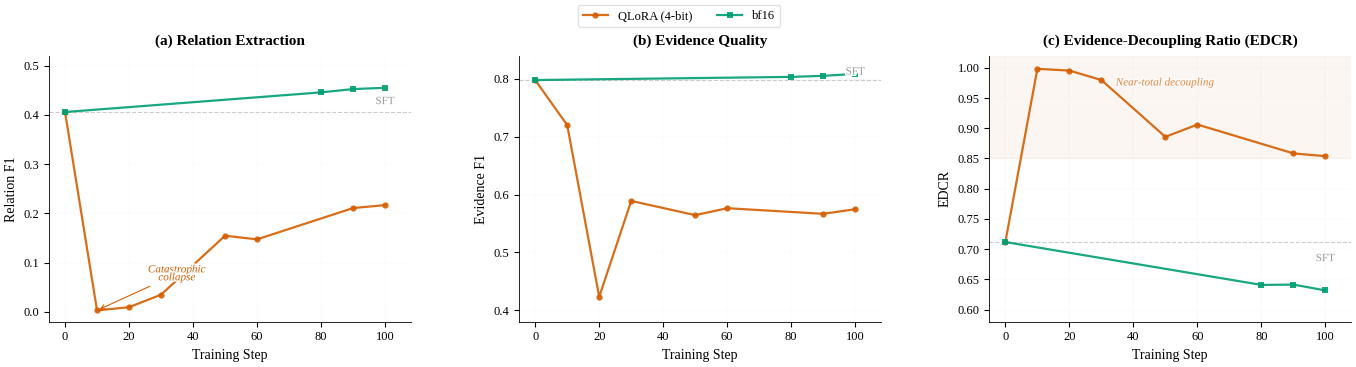

Generate this figure with matplotlib: (Note: this script raises an exception after producing the figure.)
import matplotlib
matplotlib.use('Agg')
import matplotlib.pyplot as plt
import matplotlib.patheffects as pe
import numpy as np

plt.rcParams.update({
    'font.family': 'serif',
    'font.serif': ['Liberation Serif'],
    'mathtext.fontset': 'stix',
    'font.size': 10,
    'axes.labelsize': 11,
    'xtick.labelsize': 9,
    'ytick.labelsize': 9,
    'figure.dpi': 300,
    'savefig.dpi': 300,
    'savefig.bbox': 'tight',
    'savefig.pad_inches': 0.05,
    'axes.spines.top': False,
    'axes.spines.right': False,
    'axes.linewidth': 0.6,
    'pdf.fonttype': 42,
    'ps.fonttype': 42,
    'lines.linewidth': 1.8,
})

sft = {'rel_f1': 0.4057, 'evi_f1': 0.7979, 'edcr': 0.7118}

qlora = {
    'steps':  [0,      10,     20,     30,     50,     60,     90,     100],
    'rel_f1': [0.4057, 0.0030, 0.0095, 0.0349, 0.1546, 0.1472, 0.2108, 0.2167],
    'evi_f1': [0.7979, 0.7200, 0.4230, 0.5889, 0.5643, 0.5763, 0.5666, 0.5746],
    'edcr':   [0.7118, 0.9983, 0.9954, 0.9798, 0.8858, 0.9062, 0.8584, 0.8539],
}

bf16 = {
    'steps':  [0,      80,     90,     100],
    'rel_f1': [0.4057, 0.4456, 0.4523, 0.4549],
    'evi_f1': [0.7979, 0.8034, 0.8052, 0.8086],
    'edcr':   [0.7118, 0.6409, 0.6414, 0.6318],
}

C_ORANGE = '#D55E00'
C_BLUE   = '#009E73'

fig, axes = plt.subplots(1, 3, figsize=(14, 3.8))

for ax in axes:
    ax.set_xlabel('Training Step', fontsize=10)
    ax.set_xlim(-5, 108)
    ax.tick_params(labelsize=9)

# (a) Relation F1
ax = axes[0]
ax.plot(qlora['steps'], qlora['rel_f1'], '-o', color=C_ORANGE, markersize=4.5,
        linewidth=1.6, label='QLoRA (4-bit)', alpha=0.9, markeredgewidth=0)
ax.plot(bf16['steps'],  bf16['rel_f1'],  '-s', color=C_BLUE, markersize=4.5,
        linewidth=1.6, label='bf16', alpha=0.9, markeredgewidth=0)
ax.axhline(sft['rel_f1'], color='#999999', linestyle='--', linewidth=0.8,
           alpha=0.5, zorder=0)
t = ax.text(103, sft['rel_f1'] + 0.012, 'SFT', fontsize=8, color='#999999',
            ha='right', va='bottom')
t.set_path_effects([pe.withStroke(linewidth=2, foreground='white')])
t2 = ax.annotate('Catastrophic\ncollapse', xy=(10, 0.003), xytext=(35, 0.06),
                 fontsize=8, color=C_ORANGE, fontstyle='italic',
                 ha='center', va='bottom', linespacing=0.85,
                 arrowprops=dict(arrowstyle='->', color=C_ORANGE, lw=0.8,
                                 mutation_scale=8))
t2.set_path_effects([pe.withStroke(linewidth=2, foreground='white')])
ax.set_ylabel('Relation F1', fontsize=10)
ax.set_ylim(-0.02, 0.52)
ax.set_title('(a) Relation Extraction', fontsize=11, fontweight='bold', pad=8)
ax.grid(True, alpha=0.08, linewidth=0.3)

# (b) Evidence F1
ax = axes[1]
ax.plot(qlora['steps'], qlora['evi_f1'], '-o', color=C_ORANGE, markersize=4.5,
        linewidth=1.6, label='QLoRA (4-bit)', alpha=0.9, markeredgewidth=0)
ax.plot(bf16['steps'],  bf16['evi_f1'],  '-s', color=C_BLUE, markersize=4.5,
        linewidth=1.6, label='bf16', alpha=0.9, markeredgewidth=0)
ax.axhline(sft['evi_f1'], color='#999999', linestyle='--', linewidth=0.8,
           alpha=0.5, zorder=0)
t = ax.text(103, sft['evi_f1'] + 0.006, 'SFT', fontsize=8, color='#999999',
            ha='right', va='bottom')
t.set_path_effects([pe.withStroke(linewidth=2, foreground='white')])
ax.set_ylabel('Evidence F1', fontsize=10)
ax.set_ylim(0.38, 0.84)
ax.set_title('(b) Evidence Quality', fontsize=11, fontweight='bold', pad=8)
ax.grid(True, alpha=0.08, linewidth=0.3)

# (c) EDCR
ax = axes[2]
ax.axhspan(0.85, 1.02, color='#D55E00', alpha=0.05, zorder=0)
t = ax.text(50, 0.975, 'Near-total decoupling', fontsize=8, color='#D55E00',
            fontstyle='italic', ha='center', va='center', alpha=0.6)
t.set_path_effects([pe.withStroke(linewidth=2, foreground='white')])
ax.plot(qlora['steps'], qlora['edcr'], '-o', color=C_ORANGE, markersize=4.5,
        linewidth=1.6, label='QLoRA (4-bit)', alpha=0.9, markeredgewidth=0)
ax.plot(bf16['steps'],  bf16['edcr'],  '-s', color=C_BLUE, markersize=4.5,
        linewidth=1.6, label='bf16', alpha=0.9, markeredgewidth=0)
ax.axhline(sft['edcr'], color='#999999', linestyle='--', linewidth=0.8,
           alpha=0.5, zorder=0)
t = ax.text(103, sft['edcr'] - 0.02, 'SFT', fontsize=8, color='#999999',
            ha='right', va='top')
t.set_path_effects([pe.withStroke(linewidth=2, foreground='white')])
ax.set_ylabel('EDCR', fontsize=10)
ax.set_ylim(0.58, 1.02)
ax.set_title('(c) Evidence-Decoupling Ratio (EDCR)', fontsize=11,
             fontweight='bold', pad=8)
ax.grid(True, alpha=0.08, linewidth=0.3)

handles, labels = axes[0].get_legend_handles_labels()
fig.legend(handles, labels, loc='upper center', ncol=2, fontsize=9,
           framealpha=0.95, edgecolor='#e0e0e0', borderpad=0.4,
           bbox_to_anchor=(0.5, 1.0), columnspacing=2.0)
fig.subplots_adjust(left=0.05, right=0.98, wspace=0.30, top=0.85, bottom=0.15)
out_dir = '/home/ubuntu/.agent-ml-research-idea_gen_0513_6/projects/faith-evidence-ie/figures/paper'
fig.savefig(f'{out_dir}/fig_grpo_dynamics.pdf', bbox_inches='tight', dpi=300)
fig.savefig(f'{out_dir}/fig_grpo_dynamics.png', bbox_inches='tight', dpi=300)
print('Saved fig_grpo_dynamics.pdf and .png')
